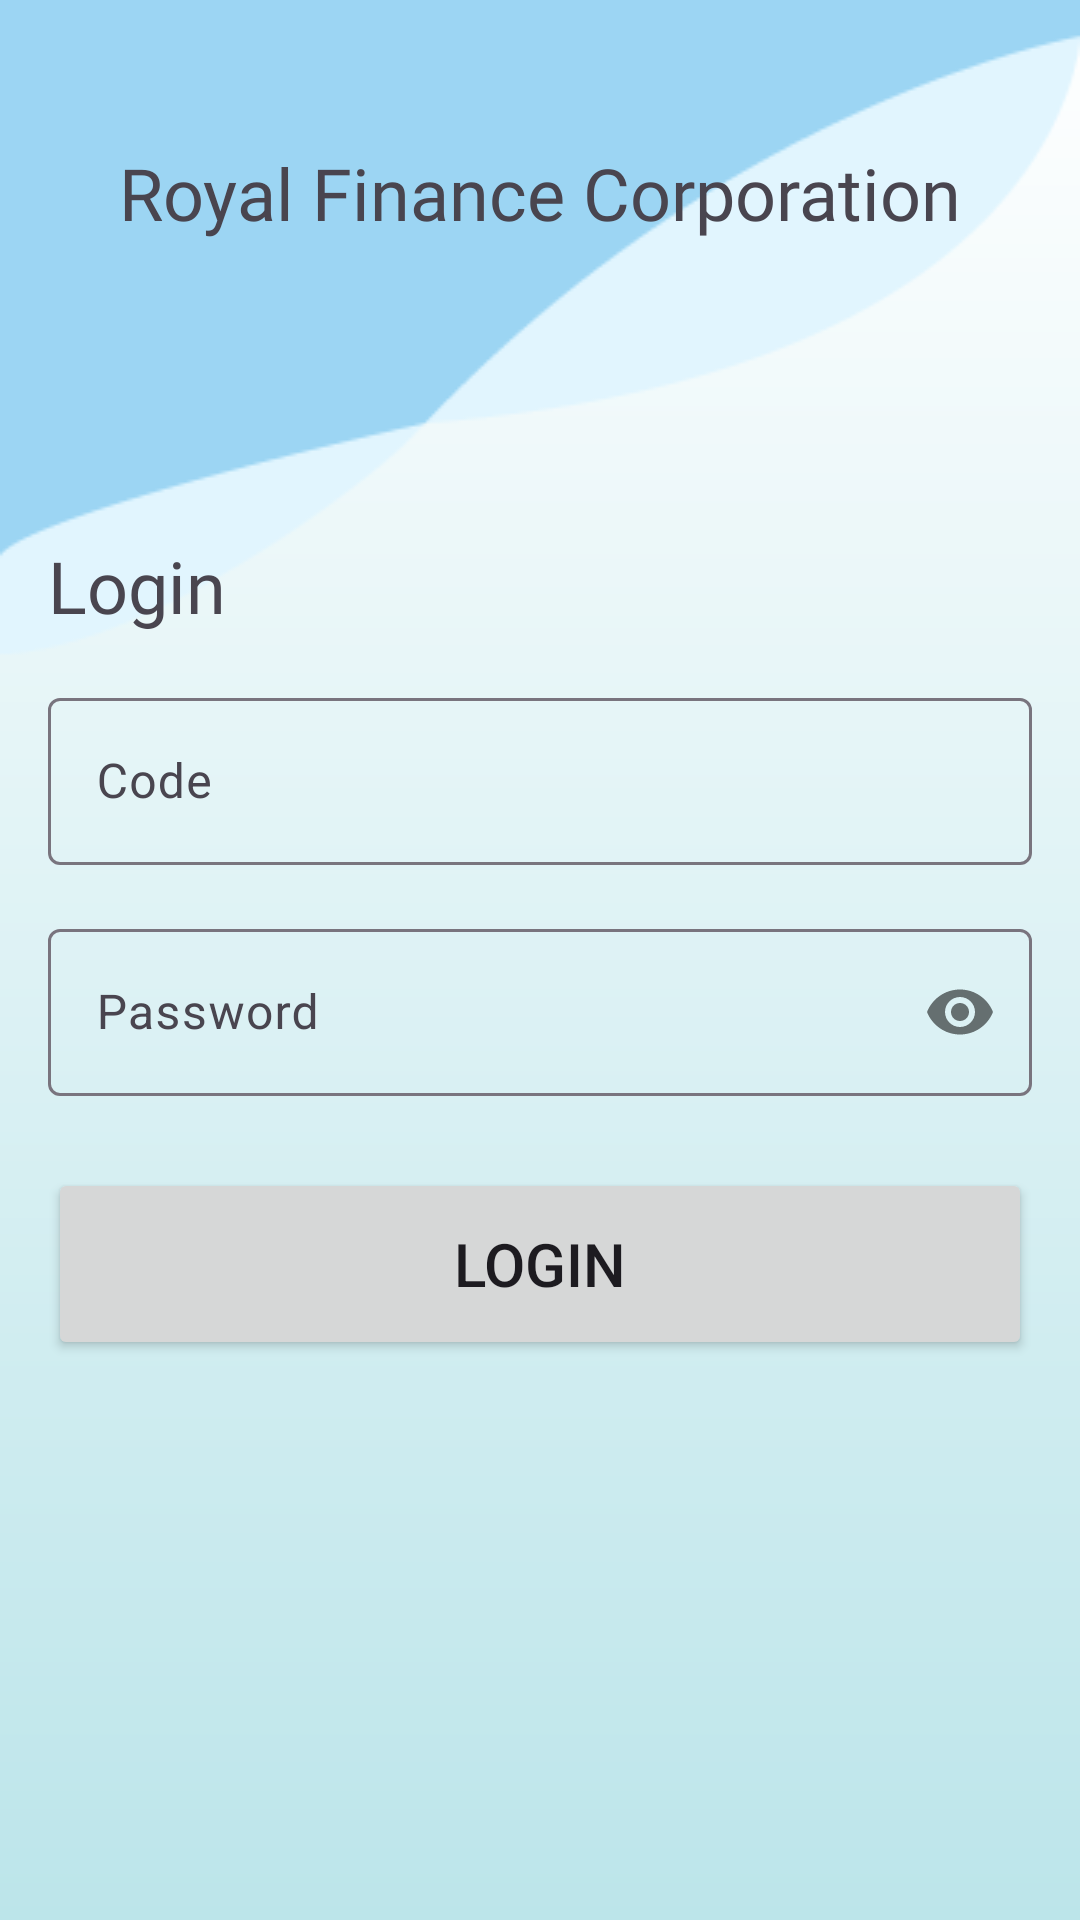

Reconstruct the res/layout file that produces this screen, plus the resources it refers to.
<!-- AndroidManifest.xml: application theme Theme.Pigmy -->
<!-- res/layout/fragment_login.xml -->
<?xml version="1.0" encoding="utf-8"?>
<androidx.constraintlayout.widget.ConstraintLayout xmlns:android="http://schemas.android.com/apk/res/android"
    xmlns:app="http://schemas.android.com/apk/res-auto"
    xmlns:tools="http://schemas.android.com/tools"
    android:layout_width="match_parent"
    android:layout_height="match_parent"
    android:background="@drawable/gradient_bg"
    tools:context=".LoginFragment">

    <LinearLayout
        android:layout_width="match_parent"
        android:layout_height="wrap_content"
        android:background="@drawable/bg_iris"
        android:orientation="vertical"
        app:layout_constraintStart_toStartOf="parent"
        app:layout_constraintTop_toTopOf="parent">

    </LinearLayout>

    <TextView
        android:layout_width="wrap_content"
        android:layout_height="wrap_content"
        android:layout_marginTop="48dp"
        android:fontFamily="@font/open_sans_extrabold"
        android:text="@string/app_name"
        android:textSize="24sp"
        app:layout_constraintEnd_toEndOf="parent"
        app:layout_constraintStart_toStartOf="parent"
        app:layout_constraintTop_toTopOf="parent" />

    <TextView
        android:id="@+id/tvLoginLabel"
        android:layout_width="match_parent"
        android:layout_height="wrap_content"
        android:layout_marginHorizontal="16dp"
        android:layout_marginVertical="8dp"
        android:fontFamily="@font/open_sans_semibold"
        android:text="Login"
        android:textSize="24sp"
        app:layout_constraintBottom_toTopOf="@+id/tlCode"
        app:layout_constraintStart_toStartOf="parent"
        app:layout_constraintTop_toTopOf="parent"
        app:layout_constraintVertical_chainStyle="packed" />

    <com.google.android.material.textfield.TextInputLayout
        android:id="@+id/tlCode"
        android:layout_width="match_parent"
        android:layout_height="wrap_content"
        android:layout_marginHorizontal="16dp"
        android:layout_marginVertical="8dp"
        app:layout_constraintBottom_toTopOf="@+id/tlPassword"
        app:layout_constraintTop_toBottomOf="@+id/tvLoginLabel"
        app:placeholderText="Enter your agent code">

        <com.google.android.material.textfield.TextInputEditText
            android:id="@+id/etCode"
            android:layout_width="match_parent"
            android:layout_height="wrap_content"
            android:hint="Code"
            android:inputType="number" />

    </com.google.android.material.textfield.TextInputLayout>

    <com.google.android.material.textfield.TextInputLayout
        android:id="@+id/tlPassword"
        android:layout_width="match_parent"
        android:layout_height="wrap_content"
        android:layout_marginHorizontal="16dp"
        android:layout_marginVertical="8dp"
        app:layout_constraintBottom_toTopOf="@+id/btnLogin"
        app:layout_constraintTop_toBottomOf="@+id/tlCode"
        app:passwordToggleEnabled="true">

        <com.google.android.material.textfield.TextInputEditText
            android:id="@+id/etPassword"
            android:layout_width="match_parent"
            android:layout_height="wrap_content"
            android:hint="Password"
            android:inputType="textPassword" />

    </com.google.android.material.textfield.TextInputLayout>

    <Button
        android:id="@+id/btnLogin"
        android:layout_width="match_parent"
        android:layout_height="64dp"
        android:layout_margin="16dp"
        android:text="Login"
        android:textSize="20sp"
        app:layout_constraintBottom_toBottomOf="parent"
        app:layout_constraintTop_toBottomOf="@+id/tlPassword" />


    <ProgressBar
        android:id="@+id/progressBar"
        style="?android:attr/progressBarStyle"
        android:layout_width="wrap_content"
        android:layout_height="wrap_content"
        android:layout_marginTop="40dp"
        android:indeterminate="true"
        android:indeterminateTint="@color/teal_700"
        android:indeterminateTintMode="src_atop"
        android:visibility="invisible"
        app:layout_constraintEnd_toEndOf="parent"
        app:layout_constraintStart_toStartOf="parent"
        app:layout_constraintTop_toBottomOf="@id/btnLogin" />

</androidx.constraintlayout.widget.ConstraintLayout>
<!-- resources referenced by this layout -->
<resources>
  <color name="teal_700">#FF018786</color>
  <!-- drawable bg_iris: png bitmap (drawable, 3019 bytes) -->
  <!-- drawable gradient_bg (drawable) -->
  <?xml version="1.0" encoding="utf-8"?>
  <shape xmlns:android="http://schemas.android.com/apk/res/android"
      android:shape="rectangle">
      <gradient
          android:angle="90"
          android:endColor="#FFFFFF"
          android:startColor="#BCE5EA" />
  
  </shape>
  <string name="app_name">Royal Finance Corporation</string>
  <style name="Theme.Pigmy" parent="Theme.Material3.Light.NoActionBar">
          
          <item name="colorPrimary">@color/iris_blue</item>
          <item name="colorPrimaryVariant">@color/iris_dark_blue</item>
          <item name="colorOnPrimary">@color/white</item>
          
          <item name="colorSecondary">@color/iris_blue</item>
          <item name="colorSecondaryVariant">@color/iris_dark_blue</item>
          <item name="colorOnSecondary">@color/black</item>
          
          <item name="android:statusBarColor">?attr/colorPrimaryVariant</item>
          
      </style>
  <color name="iris_blue">#FF80BEE9</color>
  <color name="iris_dark_blue">#FF1992E6</color>
  <color name="white">#FFFFFFFF</color>
  <color name="black">#FF000000</color>
</resources>
